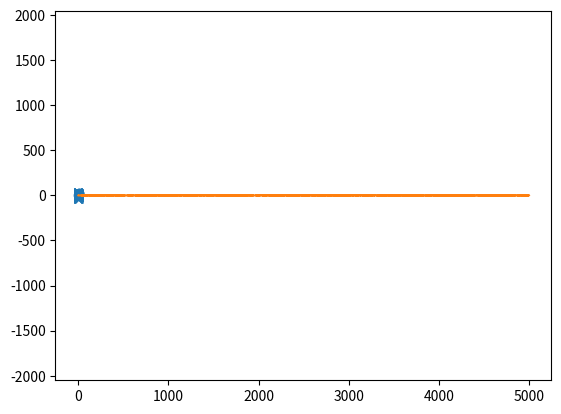

Write the Python code that produced this figure. (Note: this script raises an exception after producing the figure.)
import numpy as np
import matplotlib.pyplot as plt
mean = [0, 0]
cov = [[1, 0], [0, 100]]
x, y = np.random.multivariate_normal(mean, cov, 5000).T
plt.plot(x, y, 'x')
plt.axis('equal')
plt.show()

mean = [0, 0, 0]
cov = [[1, 0, 0], [0, 100, 0], [0, 0, 20]]
x1, x2, x3 = np.random.multivariate_normal(mean, cov, 5000).T
len(x1)
plt.plot(x1)
plt.show()

#http://www.gpif.go.jp/operation/state/pdf/h27_q4.pdf
asset_names=["国内債券","国内株式","外国債券","外国株式"]
returns=[1.5,4.7,3.1,5.8]#国内債券、株式、外国債券、株式
stds=[4.2,25.23,11.82,26.78]
cov=[[1.0,-0.23,-0.04,-0.09],
     [-0.23,1,0.06,0.66,0.1],
     [-0.04,0.06,1.0,0.55,0.09],
     [-0.09,0.66,0.55,1,0.11],
     [0.2,0.1,0.09,0.11,1]]

plt.scatter(returns,stds)
plt.annotate(asset_names)
plt.show()

